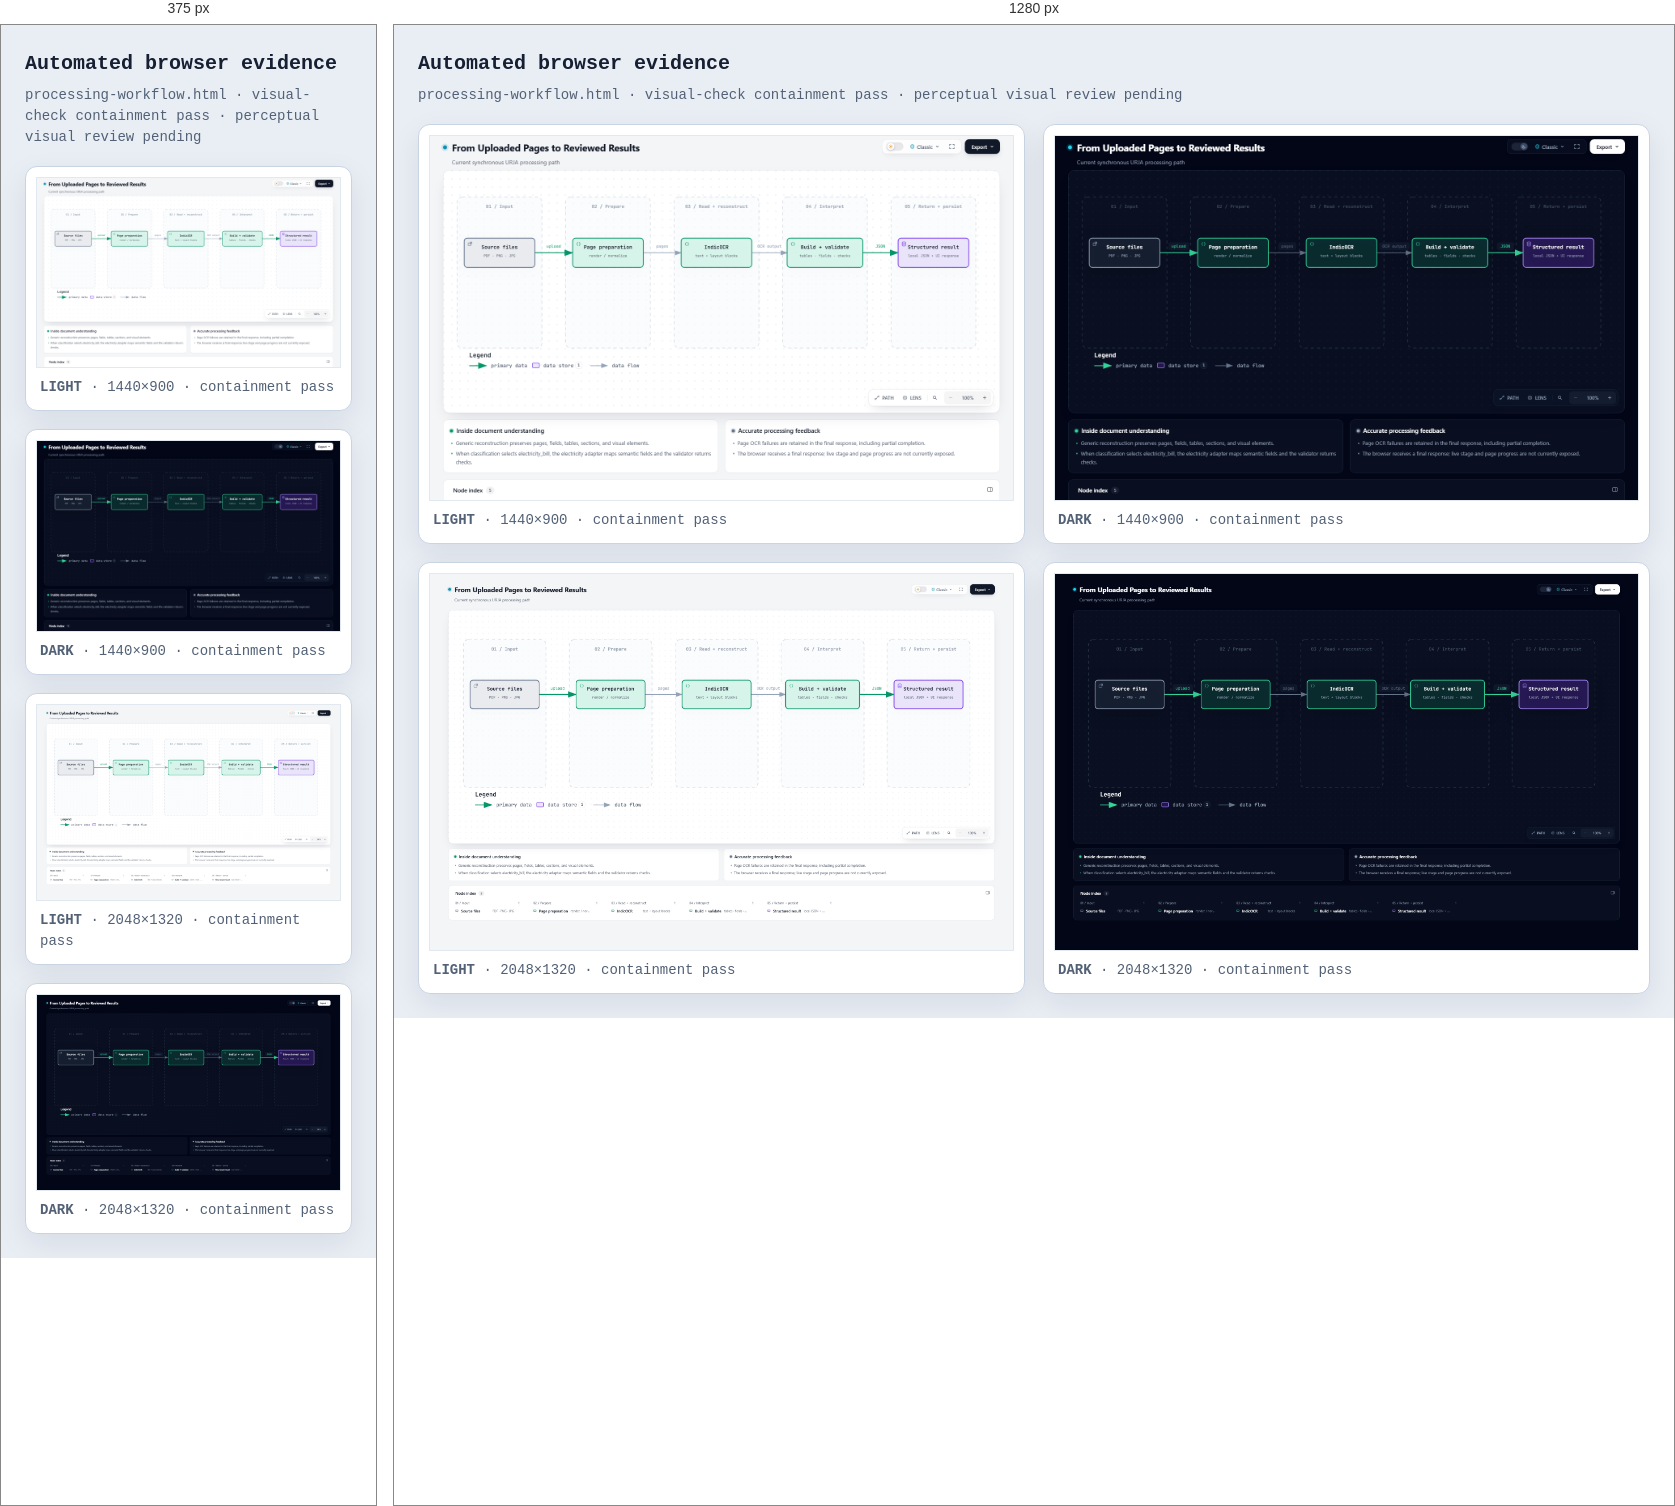
Rendered at 375 px and 1280 px, left to right.

<!-- file: processing-workflow.visual-check.html -->
<!doctype html>
<html lang="en">
<head>
<meta charset="utf-8">
<meta name="viewport" content="width=device-width,initial-scale=1">
<title>Archify automated browser evidence · processing-workflow.html</title>
<style>
*{box-sizing:border-box}body{margin:0;padding:24px;background:#e9eef5;color:#172033;font:14px/1.5 ui-monospace,SFMono-Regular,Menlo,Consolas,monospace}header{max-width:1500px;margin:0 auto 18px}h1{margin:0 0 6px;font-size:20px}p{margin:0;color:#526176}.grid{max-width:1500px;margin:auto;display:grid;grid-template-columns:repeat(2,minmax(0,1fr));gap:18px}figure{margin:0;padding:10px;background:white;border:1px solid #c9d4e3;border-radius:12px;box-shadow:0 10px 30px rgba(15,23,42,.08)}img{display:block;width:100%;height:auto;border:1px solid #e2e8f0}figcaption{padding:9px 4px 2px;color:#526176}@media(max-width:900px){.grid{grid-template-columns:1fr}}
</style>
</head>
<body>
<header><h1>Automated browser evidence</h1><p>processing-workflow.html · visual-check containment pass · perceptual visual review pending</p></header>
<main class="grid">
      <figure>
        <img src="processing-workflow.visual-check.1440x900.light.png" alt="light 1440 by 900">
        <figcaption><strong>LIGHT</strong> · 1440×900 · containment pass</figcaption>
      </figure>
      <figure>
        <img src="processing-workflow.visual-check.1440x900.dark.png" alt="dark 1440 by 900">
        <figcaption><strong>DARK</strong> · 1440×900 · containment pass</figcaption>
      </figure>
      <figure>
        <img src="processing-workflow.visual-check.2048x1320.light.png" alt="light 2048 by 1320">
        <figcaption><strong>LIGHT</strong> · 2048×1320 · containment pass</figcaption>
      </figure>
      <figure>
        <img src="processing-workflow.visual-check.2048x1320.dark.png" alt="dark 2048 by 1320">
        <figcaption><strong>DARK</strong> · 2048×1320 · containment pass</figcaption>
      </figure>
</main>
</body>
</html>